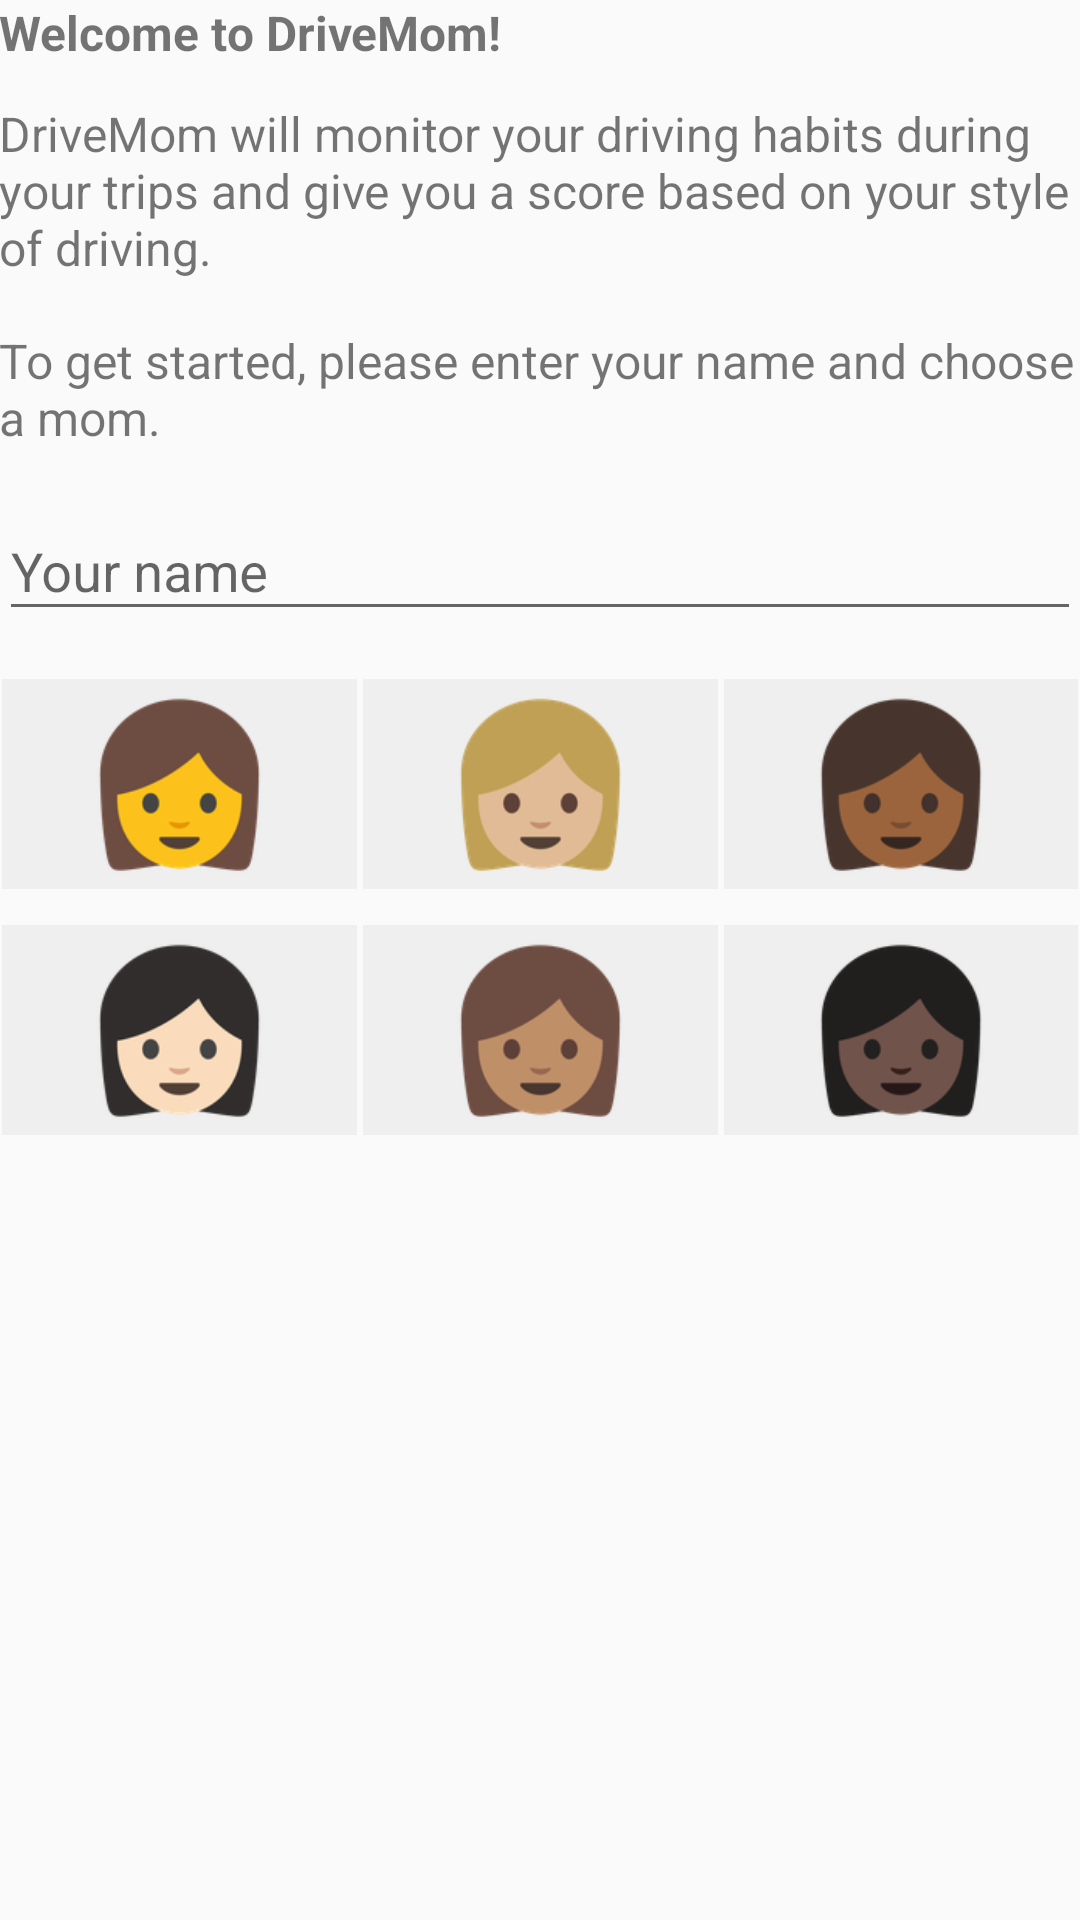

Write the Android layout XML for this screen, with the resource values it uses.
<!-- AndroidManifest.xml: application theme AppTheme -->
<!-- res/layout/activity_welcome.xml -->
<?xml version="1.0" encoding="utf-8"?>
<LinearLayout xmlns:android="http://schemas.android.com/apk/res/android"
    xmlns:tools="http://schemas.android.com/tools"
    android:id="@+id/activity_welcom"
    android:orientation="vertical"
    android:layout_width="match_parent"
    android:layout_height="match_parent"
    android:paddingBottom="@dimen/activity_vertical_margin"
    android:paddingLeft="@dimen/activity_horizontal_margin"
    android:paddingRight="@dimen/activity_horizontal_margin"
    android:paddingTop="@dimen/activity_vertical_margin"
    tools:context="ca.example.drivingevaluatorandroid.ui.WelcomeActivity">

    <TextView
        android:layout_width="wrap_content"
        android:layout_height="wrap_content"
        android:text="Welcome to DriveMom!"
        android:textStyle="bold"
        android:textSize="16sp"/>

    <TextView
        android:paddingTop="12dp"
        android:layout_width="wrap_content"
        android:layout_height="wrap_content"
        android:text="DriveMom will monitor your driving habits during your trips and give you a score based on your style of driving."
        android:textSize="16sp"/>

    <TextView
        android:layout_width="wrap_content"
        android:layout_height="wrap_content"
        android:text="To get started, please enter your name and choose a mom."
        android:paddingTop="16dp"
        android:textSize="16sp"/>

    <android.support.design.widget.TextInputLayout
        android:layout_width="match_parent"
        android:layout_height="wrap_content"
        android:layout_marginTop="8dp">

        <AutoCompleteTextView
            android:id="@+id/user_name"
            android:layout_width="match_parent"
            android:layout_height="wrap_content"
            android:hint="Your name"
            android:inputType="textEmailAddress"
            android:maxLines="1"
            android:singleLine="true" />

    </android.support.design.widget.TextInputLayout>

    <LinearLayout
        android:layout_marginTop="16dp"
        android:layout_width="match_parent"
        android:layout_height="70dp">

        <ImageView
            android:id="@+id/mom1"
            android:layout_width="wrap_content"
            android:layout_height="wrap_content"
            android:src="@drawable/mom_normal_1"
            android:padding="4dp"
            android:layout_marginStart="1dp"
            android:layout_marginEnd="1dp"
            android:layout_weight="1"
            android:background="@drawable/bg_selection"
            android:clickable="true"/>

        <ImageView
            android:id="@+id/mom3"
            android:layout_width="wrap_content"
            android:layout_height="wrap_content"
            android:src="@drawable/mom_normal_3"
            android:padding="4dp"
            android:layout_marginStart="1dp"
            android:layout_marginEnd="1dp"
            android:layout_weight="1"
            android:background="@drawable/bg_selection"
            android:clickable="true"/>

        <ImageView
            android:id="@+id/mom5"
            android:layout_width="wrap_content"
            android:layout_height="wrap_content"
            android:src="@drawable/mom_normal_5"
            android:padding="4dp"
            android:layout_marginStart="1dp"
            android:layout_marginEnd="1dp"
            android:layout_weight="1"
            android:background="@drawable/bg_selection"
            android:clickable="true"/>

    </LinearLayout>

    <LinearLayout
        android:layout_marginTop="12dp"
        android:layout_width="match_parent"
        android:layout_height="70dp">

        <ImageView
            android:id="@+id/mom2"
            android:layout_width="wrap_content"
            android:layout_height="wrap_content"
            android:src="@drawable/mom_normal_2"
            android:padding="4dp"
            android:layout_marginStart="1dp"
            android:layout_marginEnd="1dp"
            android:layout_weight="1"
            android:background="@drawable/bg_selection"
            android:clickable="true"/>

        <ImageView
            android:id="@+id/mom4"
            android:layout_width="wrap_content"
            android:layout_height="wrap_content"
            android:src="@drawable/mom_normal_4"
            android:padding="4dp"
            android:layout_marginStart="1dp"
            android:layout_marginEnd="1dp"
            android:layout_weight="1"
            android:background="@drawable/bg_selection"
            android:clickable="true"/>

        <ImageView
            android:id="@+id/mom6"
            android:layout_width="wrap_content"
            android:layout_height="wrap_content"
            android:src="@drawable/mom_normal_6"
            android:padding="4dp"
            android:layout_marginStart="1dp"
            android:layout_marginEnd="1dp"
            android:layout_weight="1"
            android:background="@drawable/bg_selection"
            android:clickable="true"/>

    </LinearLayout>

</LinearLayout>
<!-- resources referenced by this layout -->
<resources>
  <!-- drawable bg_selection (drawable) -->
  <?xml version="1.0" encoding="utf-8"?>
  <selector xmlns:android="http://schemas.android.com/apk/res/android">
      <item android:state_selected="true" android:drawable="@color/colorAccent" />
      <item android:state_focused="true" android:drawable="@color/colorAccent" />
      <item android:state_pressed="true" android:drawable="@color/colorAccent" />
      <item android:drawable="@color/white" />
  </selector>
  <!-- drawable mom_normal_1: png bitmap (drawable, 8811 bytes) -->
  <!-- drawable mom_normal_2: png bitmap (drawable, 8941 bytes) -->
  <!-- drawable mom_normal_3: png bitmap (drawable, 8485 bytes) -->
  <!-- drawable mom_normal_4: png bitmap (drawable, 8341 bytes) -->
  <!-- drawable mom_normal_5: png bitmap (drawable, 7659 bytes) -->
  <!-- drawable mom_normal_6: png bitmap (drawable, 7295 bytes) -->
  <style name="AppTheme" parent="Theme.AppCompat.Light.DarkActionBar">
          
          <item name="colorPrimary">@color/colorPrimary</item>
          <item name="colorPrimaryDark">@color/colorPrimaryDark</item>
          <item name="colorAccent">@color/colorAccent</item>
      </style>
  <color name="colorAccent">#f50057</color>
  <color name="white">#efefef</color>
  <color name="colorPrimary">#673ab7</color>
  <color name="colorPrimaryDark">#4527a0</color>
</resources>
